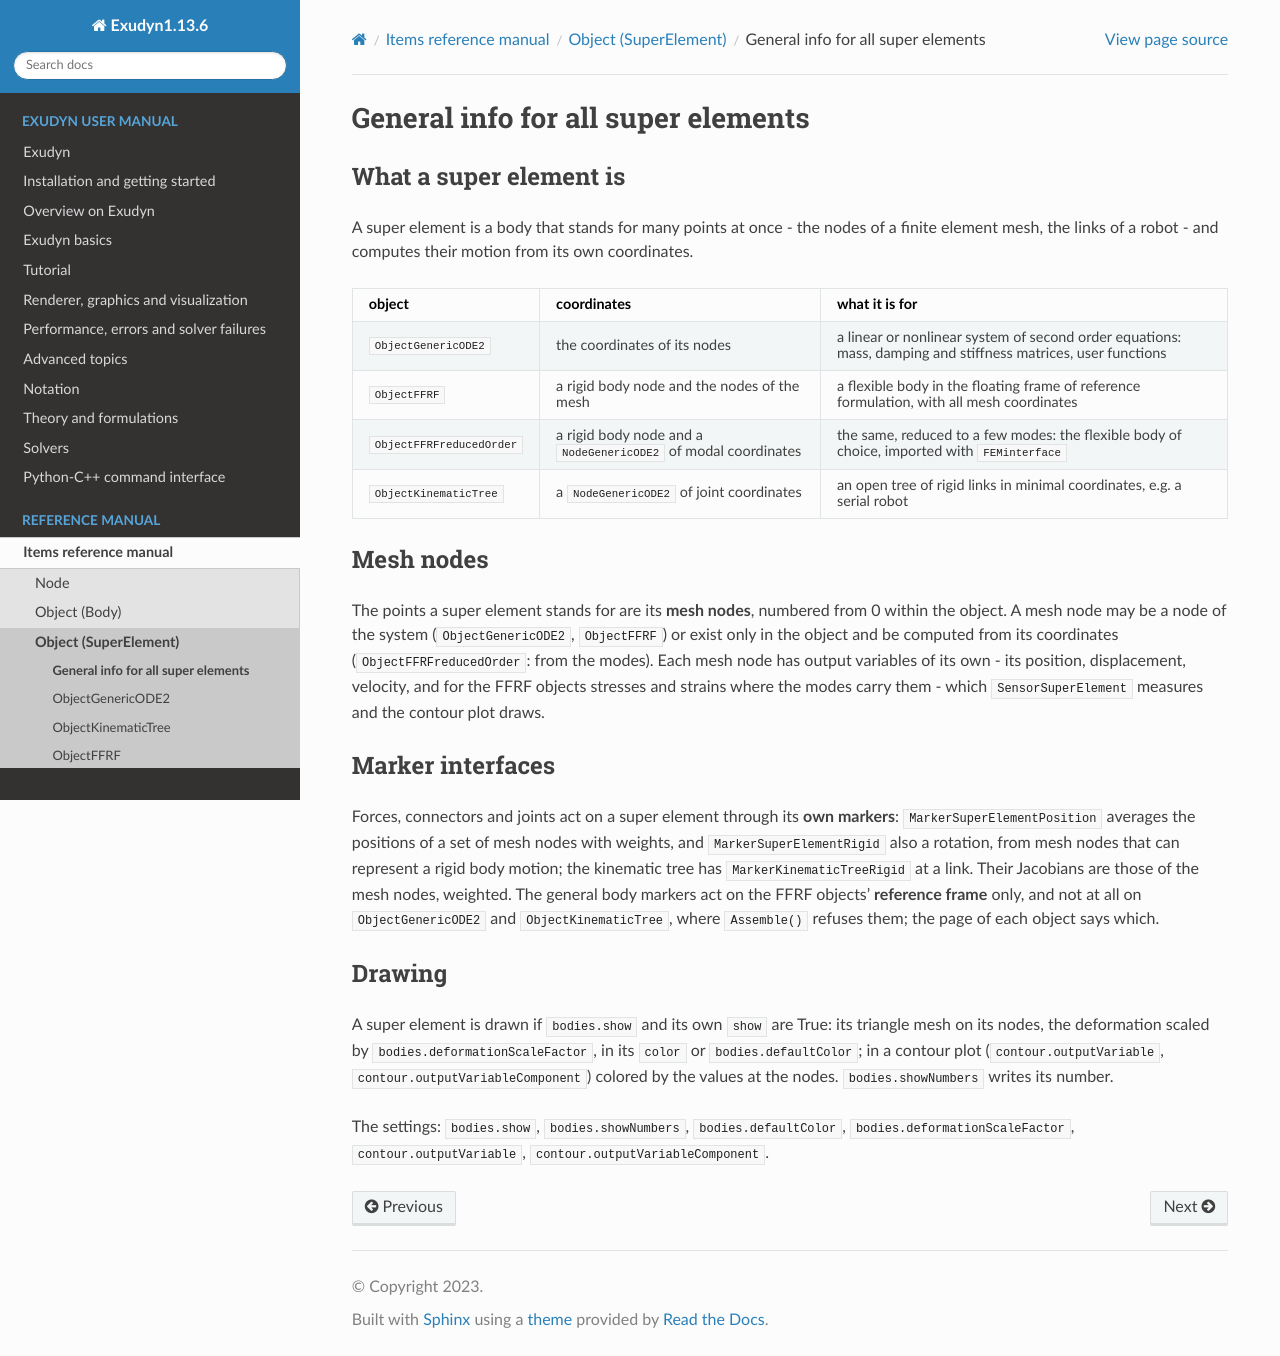

repository: jgerstmayr/EXUDYN · page: docs/generated/items/objectSuperElementGeneral.html · generator: sphinx

<!-- GENERATED by tools/generators/itemDocsEmitter.py from definitions/ - do not edit -->
```{raw} latex
\clearpage
```

# General info for all super elements

## What a super element is

A super element is a body that stands for many points at once - the nodes of a finite element mesh,
the links of a robot - and computes their motion from its own coordinates.

| object | coordinates | what it is for |
|---|---|---|
| `ObjectGenericODE2` | the coordinates of its nodes | a linear or nonlinear system of second order equations: mass, damping and stiffness matrices, user functions |
| `ObjectFFRF` | a rigid body node and the nodes of the mesh | a flexible body in the floating frame of reference formulation, with all mesh coordinates |
| `ObjectFFRFreducedOrder` | a rigid body node and a `NodeGenericODE2` of modal coordinates | the same, reduced to a few modes: the flexible body of choice, imported with `FEMinterface` |
| `ObjectKinematicTree` | a `NodeGenericODE2` of joint coordinates | an open tree of rigid links in minimal coordinates, e.g. a serial robot |

## Mesh nodes

The points a super element stands for are its **mesh nodes**, numbered from 0 within the object. A
mesh node may be a node of the system (`ObjectGenericODE2`, `ObjectFFRF`) or exist only in the
object and be computed from its coordinates (`ObjectFFRFreducedOrder`: from the modes). Each mesh
node has output variables of its own - its position, displacement, velocity, and for the FFRF
objects stresses and strains where the modes carry them - which `SensorSuperElement` measures and
the contour plot draws.

## Marker interfaces

Forces, connectors and joints act on a super element through its **own markers**:
`MarkerSuperElementPosition` averages the positions of a set of mesh nodes with weights, and
`MarkerSuperElementRigid` also a rotation, from mesh nodes that can represent a rigid body motion;
the kinematic tree has `MarkerKinematicTreeRigid` at a link. Their Jacobians are those of the mesh
nodes, weighted. The general body markers act on the FFRF objects' **reference frame** only, and not
at all on `ObjectGenericODE2` and `ObjectKinematicTree`, where `Assemble()` refuses them; the page of
each object says which.

(sec-drawing-objectssuperelement)=
## Drawing

A super element is drawn if `bodies.show` and its own `show` are True: its triangle mesh
on its nodes, the deformation scaled by `bodies.deformationScaleFactor`, in its `color` or `bodies.defaultColor`;
in a contour plot (`contour.outputVariable`, `contour.outputVariableComponent`) colored by the values at the nodes.
`bodies.showNumbers` writes its number.

The settings: [`bodies.show`](#sec-vsettingsbodies), [`bodies.showNumbers`](#sec-vsettingsbodies), [`bodies.defaultColor`](#sec-vsettingsbodies), [`bodies.deformationScaleFactor`](#sec-vsettingsbodies), [`contour.outputVariable`](#sec-vsettingscontour), [`contour.outputVariableComponent`](#sec-vsettingscontour).
